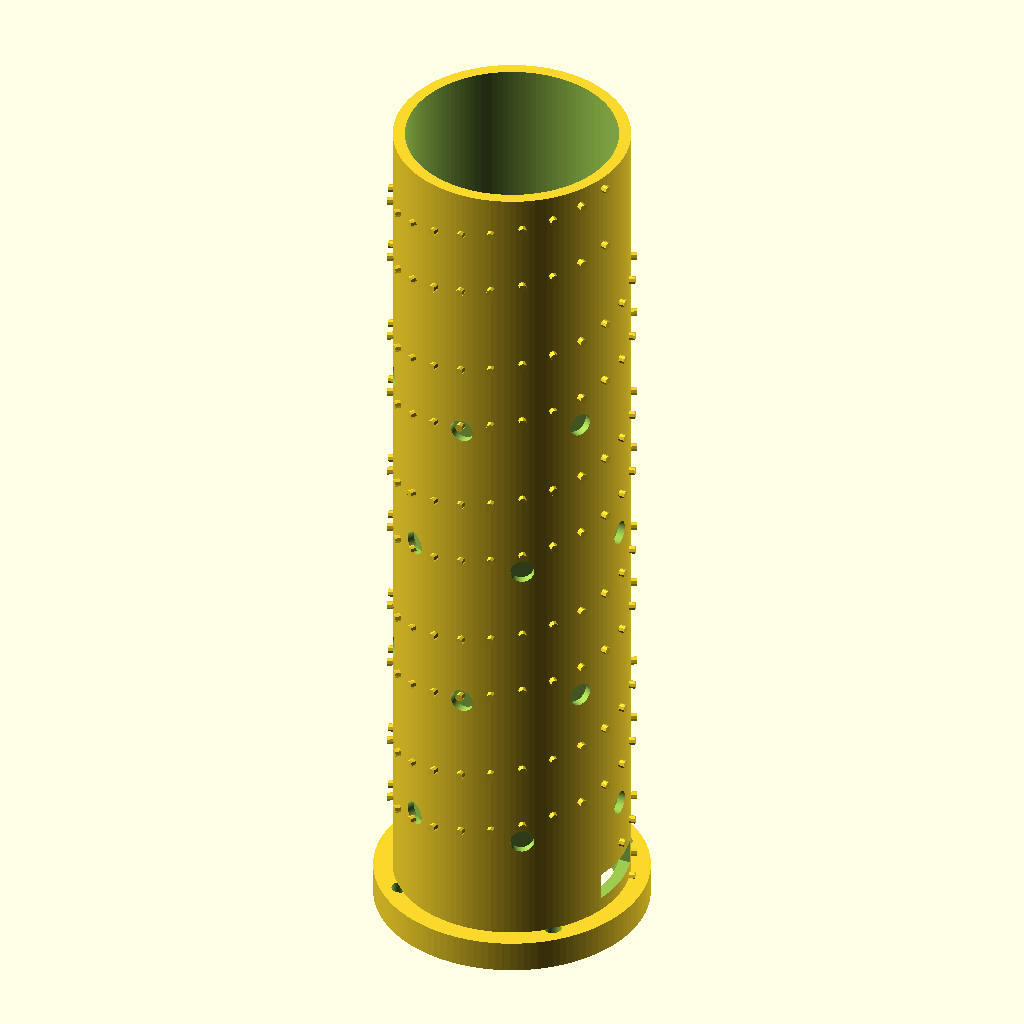
Cell 1: rendered with the file's own defaults.
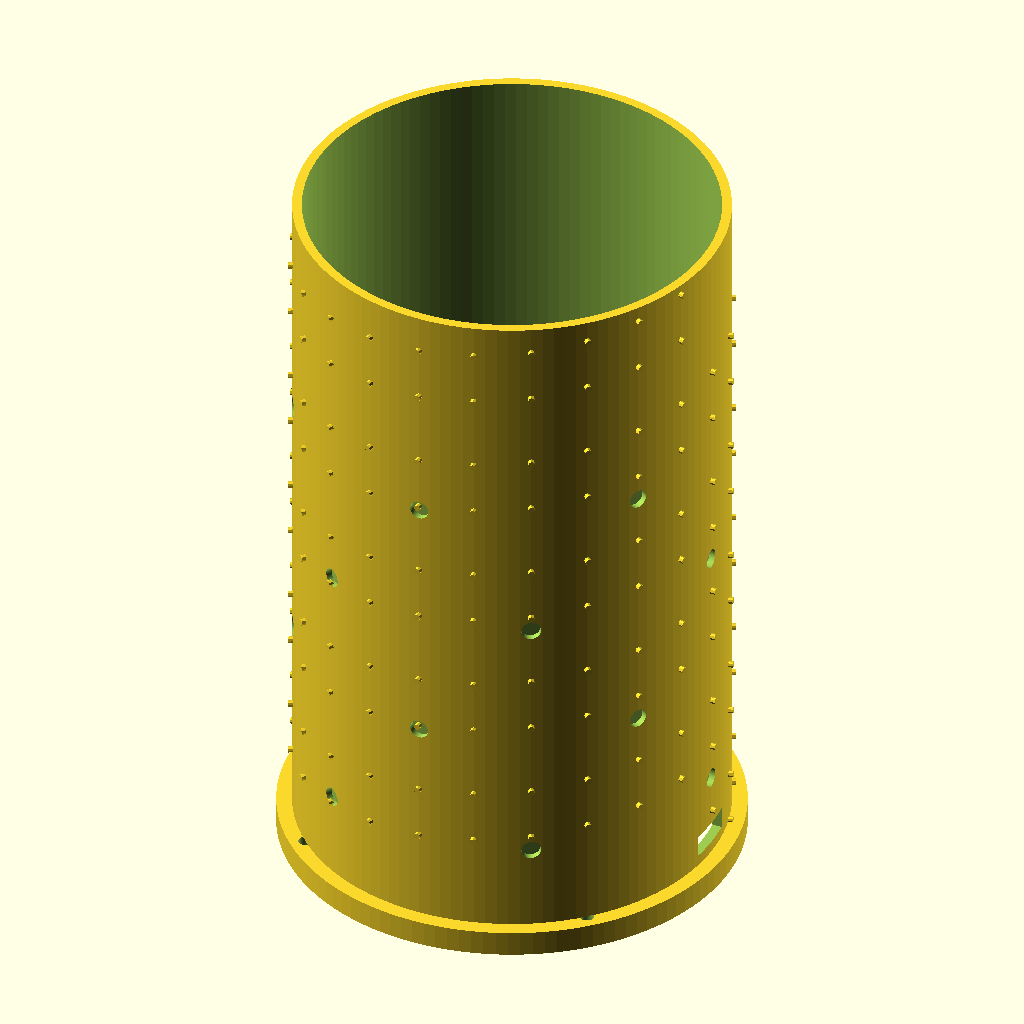
Cell 2: the same model with tube_od = 150.
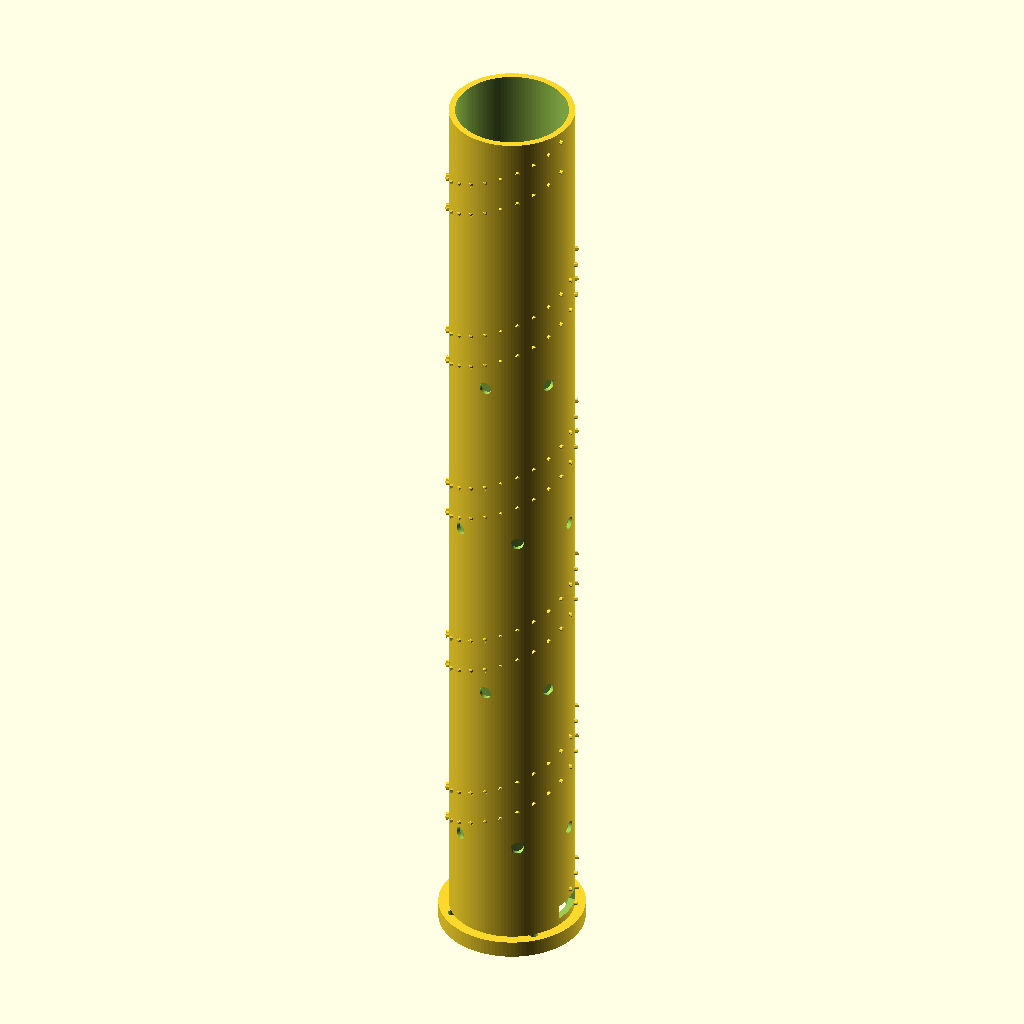
Cell 3: tube_height = 457.2 (everything else at default).
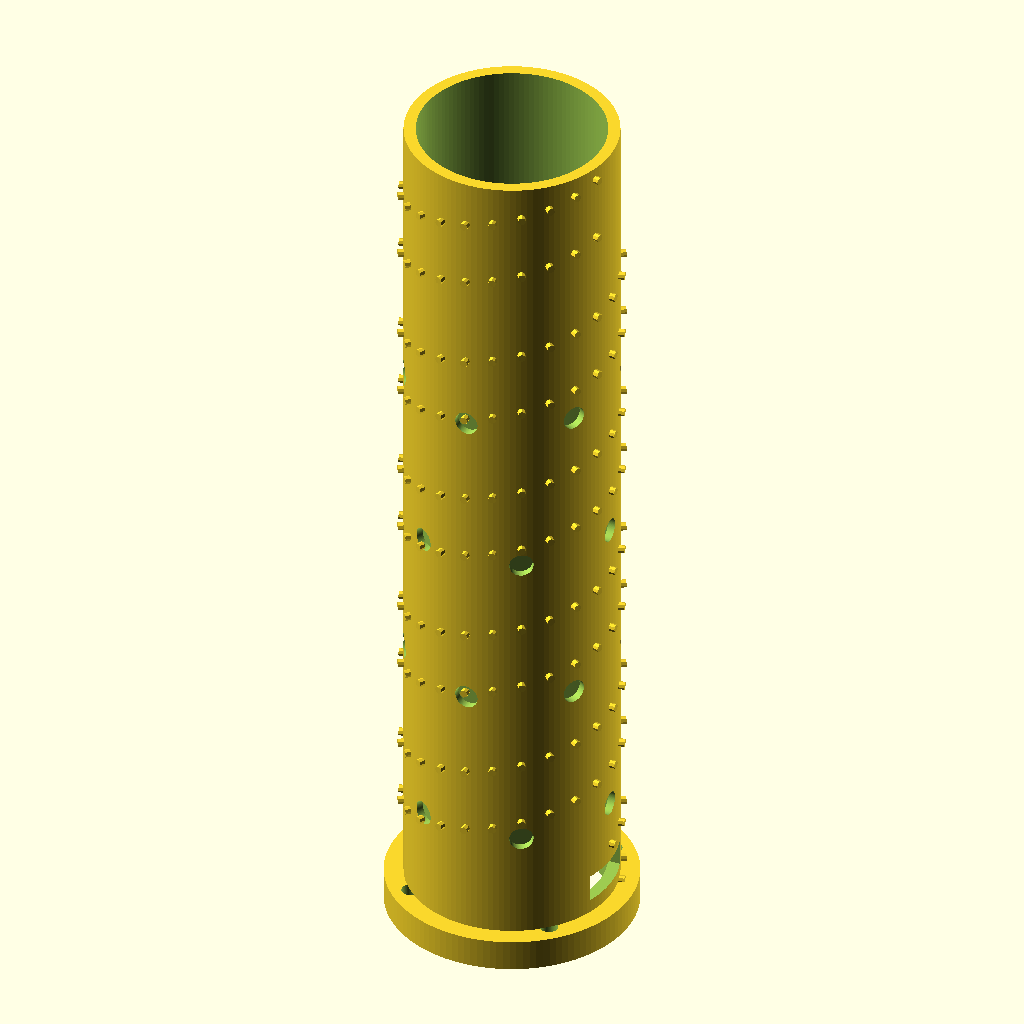
Cell 4: the same model with sleeve_wall = 6.
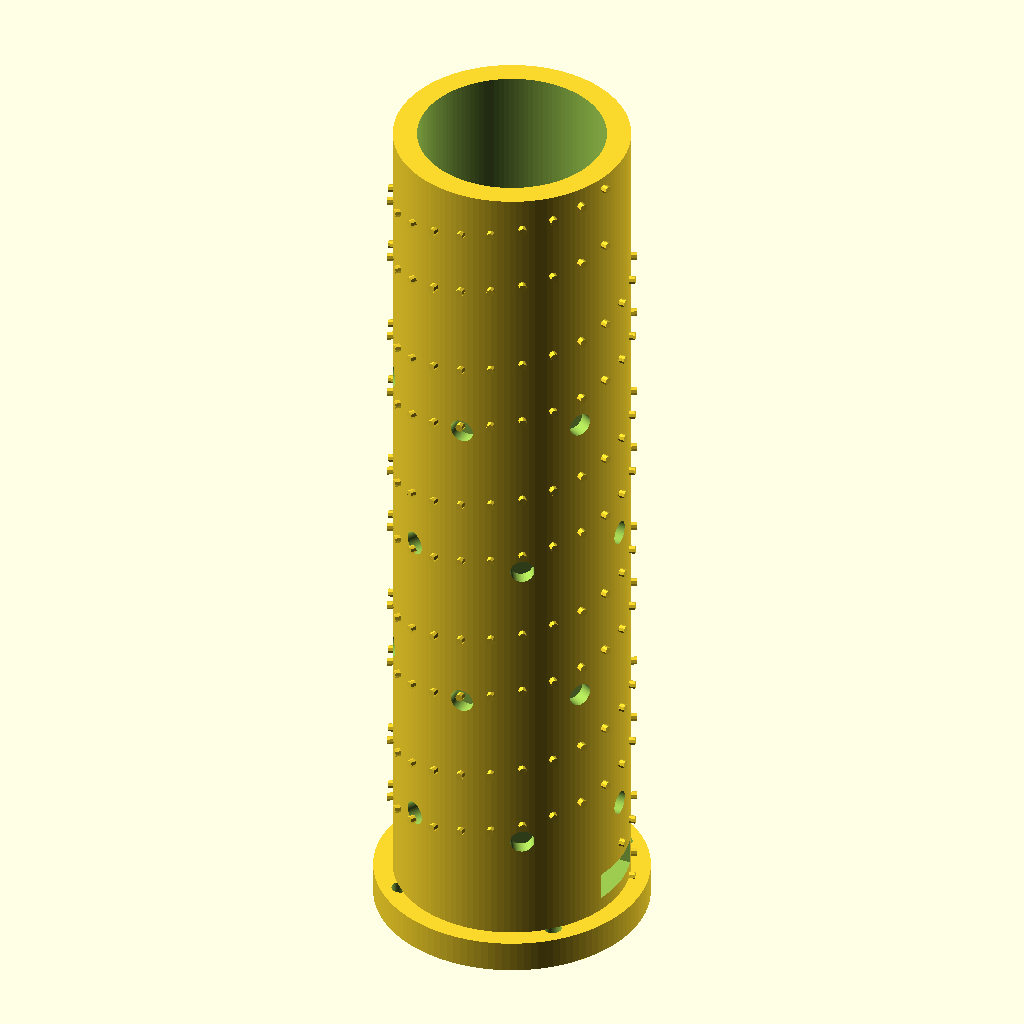
Cell 5: core_wall = 6 (everything else at default).
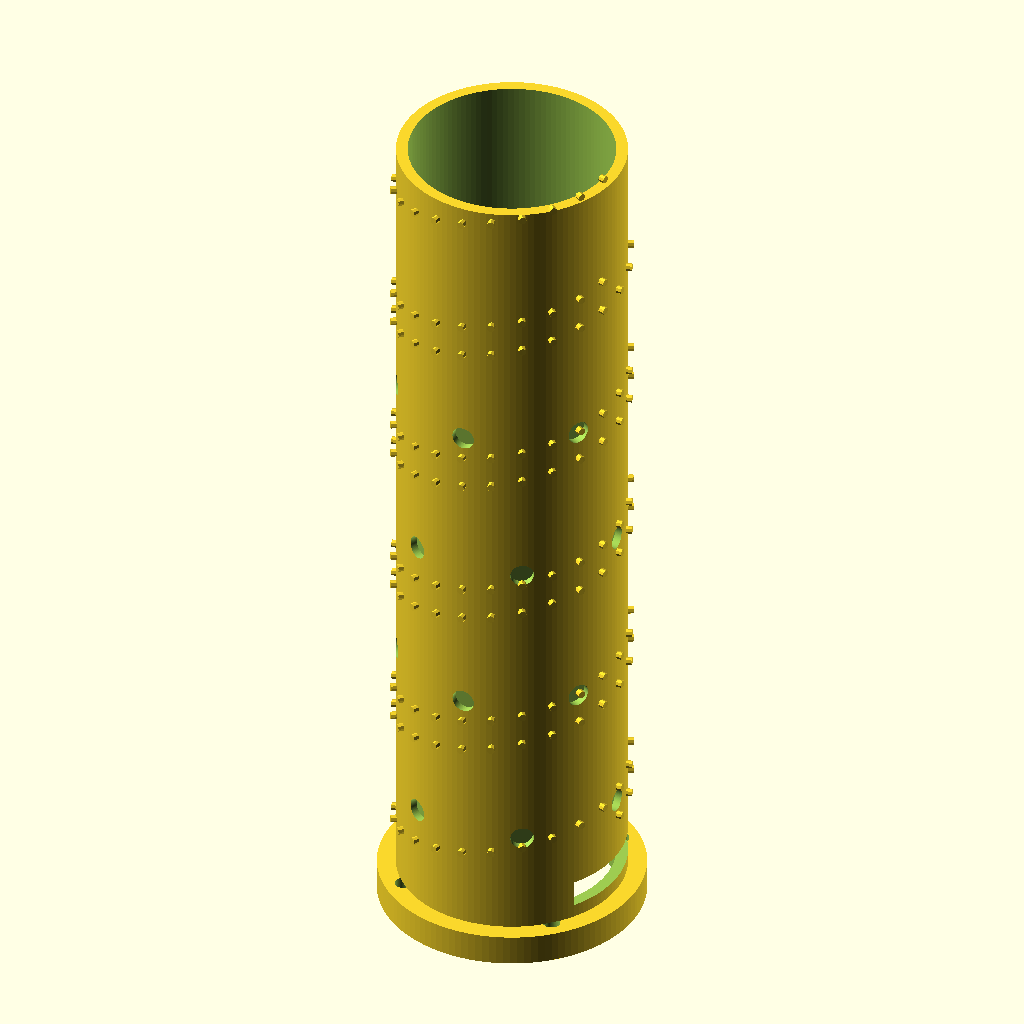
Cell 6: the same model with cable_width = 30.
All cells are drawn from the same view direction (rotation 55°, 0°, 25°, orthographic, colour scheme Cornfield), but the view is re-fitted for each cell, so position and scale can differ between cells as well as the parameter.
Source of the model, print_center_core.scad:
$fn = 120;

// ==========================================
// PRINT FILE: Center Tube Inner Core
// ==========================================
// Cable spool with spiral ribs on outside.
// Cable wraps BETWEEN the ribs (like a bolt thread).
// Wall stays solid — no through-cuts.
//
// Cable: 36" (914.4mm) total length
// 5 wraps spread over full tube height
//
// Prints upright — floor flange on bed.
//
// Bambu settings:
//   Brim: 8mm outer brim
//   Speed: 60mm/s max
//   Infill: 20% gyroid
//   Walls: 3
//   Layer height: 0.2mm
// ==========================================

// Parameters
tube_od            = 75.0;
tube_height        = 228.6;      // 9 inches
sleeve_wall        = 3.0;
sleeve_id          = tube_od - 2*sleeve_wall;  // 69.0mm

core_od            = sleeve_id - 2*5.0;  // 59.0mm
core_wall          = 3.0;
core_id            = core_od - 2*core_wall;  // 53.0mm

// Cable parameters — based on 36" cable
cable_width        = 15.0;        // 14-15mm wide
cable_thick        = 5.0;         // 5mm thick

// Spiral layout
cable_wraps        = 5;
cable_zone_start   = 15.0;
cable_zone_end     = tube_height - 10.0;
cable_zone_height  = cable_zone_end - cable_zone_start;
cable_pitch        = cable_zone_height / cable_wraps;  // ~40.7mm

// Guide ridge parameters — low ridges to keep cable tracking in spiral
// Cable is 5mm thick, gap to sleeve is 5mm per side
// Ridges are just 1.5mm tall — cable sits on core, ridge keeps it from sliding
// Sleeve slides over and holds cable against core
ridge_height       = 1.5;                // low guide ridge
ridge_width        = 2.0;                // thin ridge wall

// Cable entry slot
cable_slot_width   = cable_width + 2.0;   // 17mm wide
cable_slot_height  = cable_thick + 2.0;   // 7mm tall
cable_slot_z       = cable_zone_start;

// Vent holes (between ribs where there's clear wall)
vent_rows          = 4;
vent_per_row       = 6;
vent_hole_d        = 6.0;         // smaller to not weaken wall
vent_start_z       = cable_zone_start + cable_pitch * 0.5;
vent_row_spacing   = cable_pitch;

// Floor mounting flange
flange_od          = sleeve_id - 0.3;  // 68.7mm
flange_h           = 8.0;
flange_hole_d      = 4.5;
flange_holes       = 4;

// --- Vent holes pattern ---
module vent_holes(od, rows, per_row, start_z, spacing, hole_d) {
    for (row = [0 : rows-1]) {
        z = start_z + row * spacing;
        for (i = [0 : per_row-1]) {
            angle = i * (360/per_row) + (row % 2) * (180/per_row);
            rotate([0, 0, angle])
                translate([od/2, 0, z])
                    rotate([0, 90, 0])
                        cylinder(d = hole_d, h = core_wall + 1, center = true);
        }
    }
}

// --- Spiral guide ridges on core exterior ---
// Low ridges on each side of the cable path to keep it tracking
// Ridge OD = 59 + 2*1.5 = 62mm — well inside sleeve_id 69mm
// Cable (5mm thick) sits on core surface, sticks up to 64mm — inside 69mm sleeve
module spiral_ridges() {
    steps_per_wrap = 24;
    total_steps = cable_wraps * steps_per_wrap;

    // Ridge on the LOWER side of cable path
    for (s = [0 : total_steps - 1]) {
        angle = s * (360 / steps_per_wrap);
        z = cable_zone_start + s * (cable_pitch / steps_per_wrap) - cable_width/2 - ridge_width/2;
        rotate([0, 0, angle])
            translate([core_od/2 + ridge_height/2, 0, z])
                rotate([0, 90, 0])
                    cylinder(d = ridge_width, h = ridge_height, center = true, $fn=8);
    }
    // Ridge on the UPPER side of cable path
    for (s = [0 : total_steps - 1]) {
        angle = s * (360 / steps_per_wrap);
        z = cable_zone_start + s * (cable_pitch / steps_per_wrap) + cable_width/2 + ridge_width/2;
        if (z < cable_zone_end + cable_width) {
            rotate([0, 0, angle])
                translate([core_od/2 + ridge_height/2, 0, z])
                    rotate([0, 90, 0])
                        cylinder(d = ridge_width, h = ridge_height, center = true, $fn=8);
        }
    }
}

// --- Cable entry slot ---
module cable_entry_slot() {
    translate([0, 0, cable_slot_z])
        translate([core_od/4, 0, 0])
            cube([core_od/2 + 2, cable_slot_width, cable_slot_height], center = true);
}

// --- The part ---
union() {
    difference() {
        union() {
            // Main solid cylinder
            cylinder(d = core_od, h = tube_height);

            // Floor mounting flange
            cylinder(d = flange_od, h = flange_h);
        }

        // Hollow center
        translate([0, 0, -0.1])
            cylinder(d = core_id, h = tube_height + 0.2);

        // Cable entry slot
        cable_entry_slot();

        // Vent holes (shallow — only through core wall)
        vent_holes(core_od, vent_rows, vent_per_row, vent_start_z, vent_row_spacing, vent_hole_d);

        // Flange mounting screw holes
        for (i = [0 : flange_holes-1]) {
            rotate([0, 0, i * 90 + 45])
                translate([flange_od/2 - 5, 0, -0.1])
                    cylinder(d = flange_hole_d, h = flange_h + 0.2);
        }
    }

    // ADD spiral guide ridges on outside
    spiral_ridges();
}
Customizer parameters (derived from the source; name, type, default, range or options):
tube_od: number, default 75
tube_height: number, default 228.6
sleeve_wall: number, default 3
core_wall: number, default 3
cable_width: number, default 15
cable_thick: number, default 5
cable_wraps: number, default 5
cable_zone_start: number, default 15
ridge_height: number, default 1.5
ridge_width: number, default 2
vent_rows: number, default 4
vent_per_row: number, default 6
vent_hole_d: number, default 6
flange_h: number, default 8
flange_hole_d: number, default 4.5
flange_holes: number, default 4
